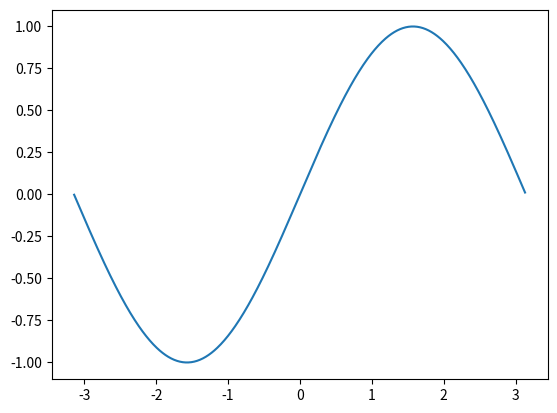

Generate this figure with matplotlib:
from matplotlib import pylab
import numpy as N

x = N.arange(-3.14, 3.14, 0.01)
y = N.sin(x)
pylab.plot(x, y, label='sin(x)')
pylab.savefig('myplot.png')  # saves png file
pylab.savefig('myplot.eps')  # saves eps file
pylab.savefig('myplot.pdf')  # saves pdf file
